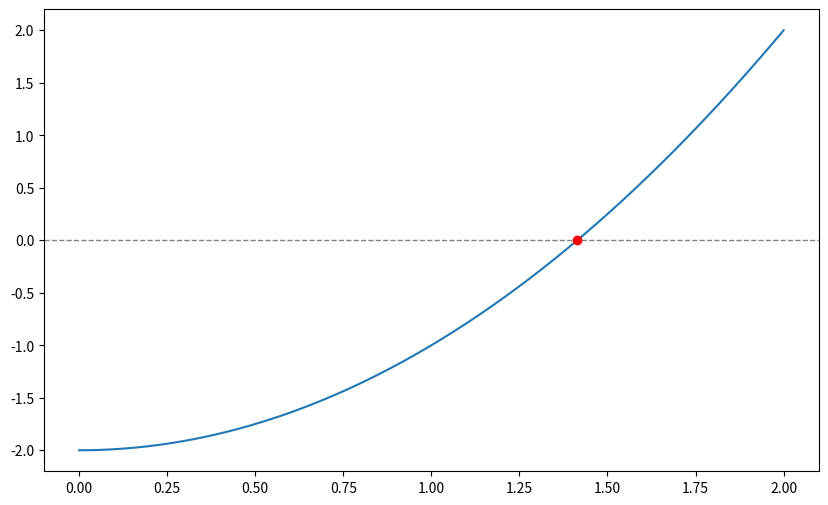
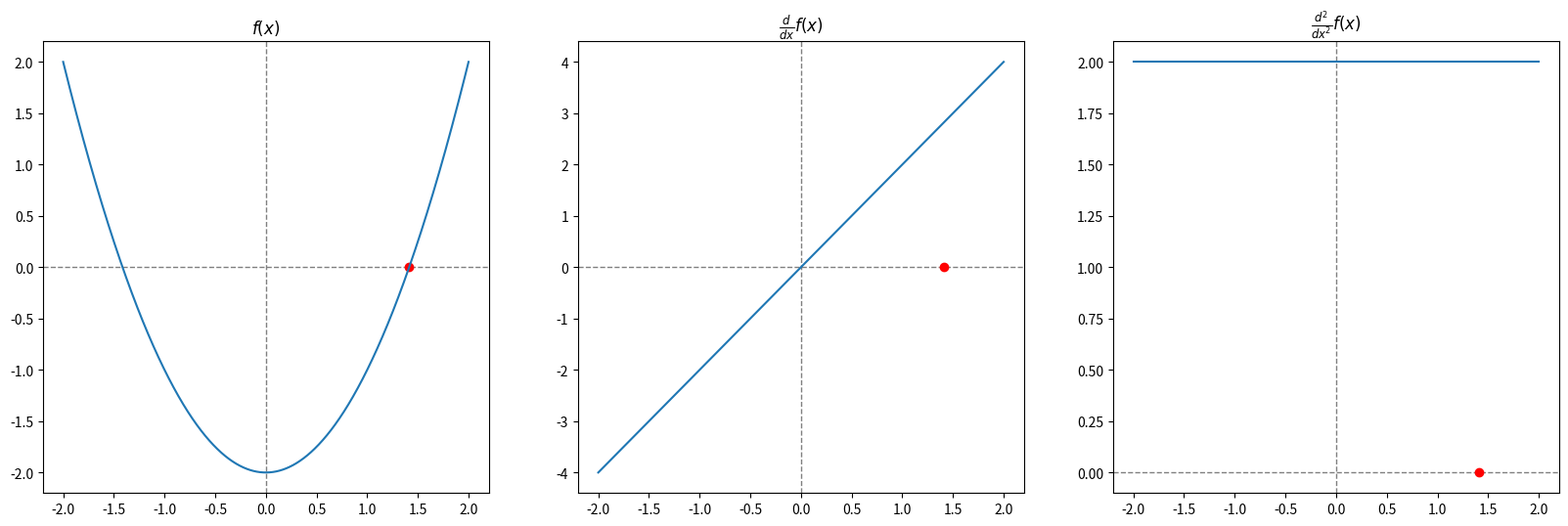
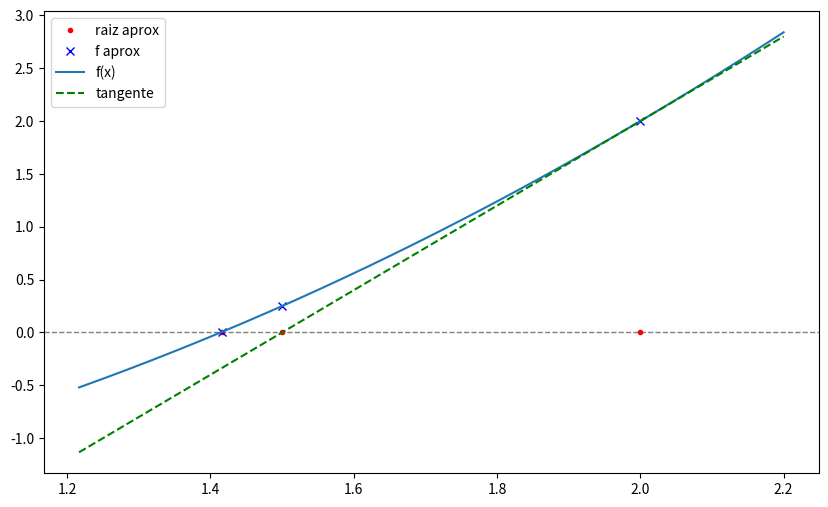
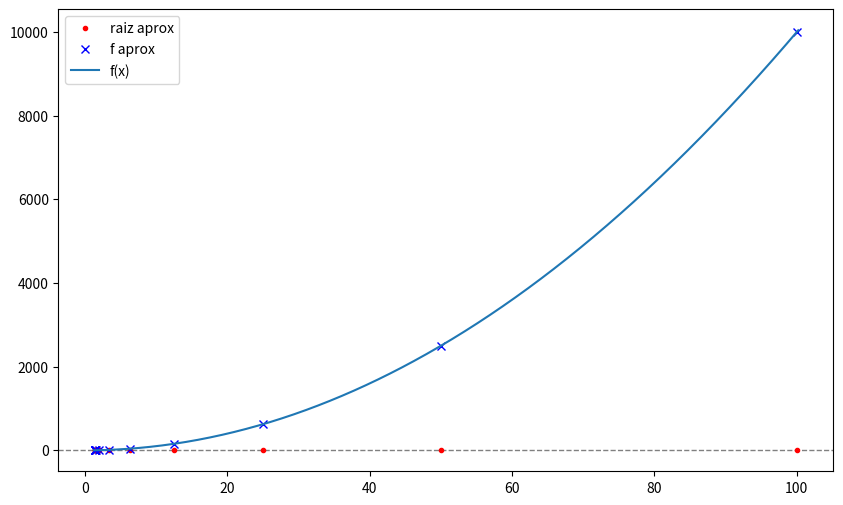
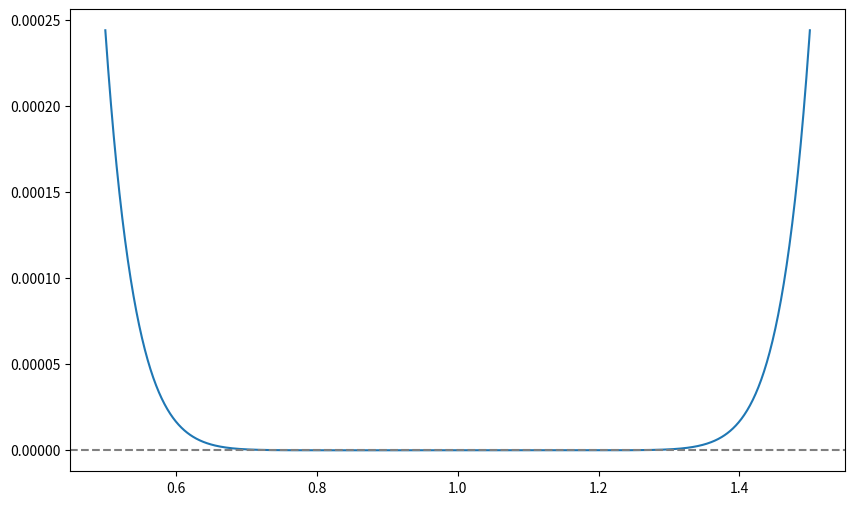

Python code for these plots, in order: (Note: this script raises an exception after producing the figures.)
# Biblioteca de "algebra linear computacional"
import numpy as np

#Acesso a ferramentas de sistema
import sys

#Pacotes para gráficos
import matplotlib.pyplot as plt
from matplotlib.colors import ListedColormap


# Usamos aqui funções "lambda" de Python, que são atalhos rápidos para definição de funções
f = lambda x: x**2-2
df = lambda x: 2*x
d2f = lambda x: 2*(x/x)   #Forma de escrever 1 (x/x) que vale tanto para escalares quanto vetores

root_exact = np.sqrt(2)

#Você poderia de forma análoga definir algo com:
#def f(x):
#    return x**2 - 2
#
#def df(x):
#    return 2*x

# Quais pontos quero plotar?
x = np.linspace(0, 2, 1000)

#O painel para o gráfico
fig = plt.figure(figsize=(10, 6), dpi=80)

# Plotar uma linha no zero como referência
plt.axhline(y=0.0, color='grey', lw='1', linestyle='--')

#A função
plt.plot(x, f(x))


#A raiz exata
plt.plot(root_exact, f(root_exact), 'ro')

plt.show()

# Condições do teorema da convexidade
#----------------------------------------

x = np.linspace(-2, 2, 1000)

# Criando uma figura com 3 subfiguras
fig, (ax1, ax2, ax3) = plt.subplots(1, 3, figsize=(20, 6))
plt.subplots_adjust(hspace=0.4)

# Exibindo eixos auxiliares e a raiz exata para todas as subfiguras
for ax in [ax1, ax2, ax3]:
  ax.axhline(y=0.0, color='grey', lw='1', linestyle='--')
  ax.axvline(x=0.0, color='grey', lw='1', linestyle='--')
  ax.plot(root_exact, f(root_exact), 'ro')

# A função
ax1.plot(x, f(x))
ax1.set_title(r'$f(x)$')

# A derivada primeira
ax2.plot(x, df(x))
ax2.set_title(r'$\frac{d}{dx}f(x)$')

# A derivada segunda
ax3.plot(x, d2f(x))
ax3.set_title(r'$\frac{d^2}{dx^2}f(x)$')

plt.show()

# Método de Newton, com parâmetros:
# f   : função
# df  : derivada da função
# x0  : chute inicial
# n   : número de iterações máximo
# tol  : limitar para critério de parada

def newton(f, df, x0, n = 100000, tol=10e-350): #Se não dermos valores para n e tol esses são

  x = np.zeros(n+1) # o vetor é um pouco maior que preciso...
  #x = np.zeros(n+2, dtype=np.complex64) #vou permitir numeros complexos!
  x[0] = x0

  #Iteradas
  for i in range(n):

    # Se a derivada for muito perto de zero,... sem chances de continuar
    if np.abs(df(x[i])) < 10e-200:
      print("Derivada muito perto de zero...parando em", i, "iterações!")
      return x[:i+1] # Isso faz com o vetor devolvido vá até "i", incluso.

    #Aqui esta o método
    x[i+1] = x[i] - f(x[i])/df(x[i])

    # Critérios de parada
    if np.abs(x[i+1]-x[i]) < tol: #Diferença em x pequena
        print("Parando pois variação entre iteradas está muito pequena!", i, "iterações!")
        return x[:i+2] #Devolvo até o elemento "i+1", incluso, pois este já foi computado

    if np.abs(f(x[i+1])) < tol: # f pequeno
        print("Parando pois a f está ficando muito pequena!", i, "iterações!")
        return x[:i+2] #Devolvo até o elemento "i+1", incluso, pois este já foi computado

  print("Numero máximo de iterações atingido!", n)
  return x

# Chamando nosso método
root = newton(f, df, x0=2, n = 2)  #2 passos apenas
print(root) # as iteradas até a raíz

#Figura
fig = plt.figure(figsize=(10, 6), dpi=80)

# Plotar uma linha no zero como referência
plt.axhline(y=0.0, color='grey', lw='1', linestyle='--')

# As aproximações do "zero"
plt.plot(root, np.zeros_like(root), 'r.', label="raiz aprox")

#O valor da f nas aproximações
plt.plot(root, f(root), 'bx', label="f aprox")

# A função original
x = np.linspace(np.min(root)-0.2, np.max(root)+0.2, 1000)
plt.plot(x, f(x), label="f(x)")

# Linha tangente no ponto do chute inicial
plt.plot(x, df(root[0])*(x-root[0])+f(root[0]), 'g--', label="tangente")
plt.legend(loc="upper left")
plt.show()

print("Raiz approx:", root[-1], " exata: ", root_exact) #ultimo valor do vetor
print("Erro       :", root[-1] - root_exact) #ultimo valor do vetor

# Nosso método
root = newton(f, df, x0=100, n=11)
print(root) # lista de raízes aproximadas

#Figura
fig = plt.figure(figsize=(10, 6), dpi=80)
plt.axhline(y=0.0, color='grey', lw='1', linestyle='--')
plt.plot(root, np.zeros_like(root), 'r.', label="raiz aprox")
plt.plot(root, f(root), 'bx', label="f aprox")
x = np.linspace(np.min(root)-0.2, np.max(root)+0.2, 1000)
plt.plot(x, f(x), label="f(x)")
plt.legend(loc="upper left")
plt.show()

print("Raiz approx:", root[-1], " exata: ", root_exact) #ultimo valor do vetor
print("Erro       :", root[-1] - root_exact) #ultimo valor do vetor

# Importar o Scipy
from scipy import optimize

root, r = optimize.newton(f, 100, df, full_output=True)
print(r)
print()
print("Raiz approx:", root, " exata:", root_exact) #ultimo valor do vetor
print("Erro       :", root - root_exact) #ultimo valor do vetor

# Código da resposta aqui
import numpy as np
import matplotlib.pyplot as plt

# Definição da função f(x) e sua derivada f'(x) para n=4 (NUSP)
n = 4  # Último dígito não nulo do NUSP
f = lambda x: (x - 1)**(3 * n)  # f(x) = (x - 1)^12
df = lambda x: 3 * n * (x - 1)**(3 * n - 1)  # f'(x) = 12(x - 1)^11

# Implementação do método de Newton vetorizado
def newton_vectorized(f, df, x0, tol=1e-6, max_iter=1000):

    x = np.zeros(max_iter)  # Vetor para armazenar aproximações
    x[0] = x0  # Valor inicial

    for i in range(1, max_iter):
        x[i] = x[i - 1] - f(x[i - 1]) / df(x[i - 1])  # Fórmula do método de Newton

        # Verificar critério de parada mais rigoroso
        if abs(x[i] - x[i - 1]) < tol and abs(f(x[i])) < tol:
            return x[:i+1], i  # Retorna as aproximações e o número de iterações

    return x, max_iter  # Caso o limite de iterações seja atingido

# Parâmetros do problema corrigidos
x0 = 100  # Chute inicial
tol = 1e-6  # Ajuste da tolerância para garantir pelo menos 5 casas decimais de precisão

# Chamando o método de Newton corrigido
roots, num_iter = newton_vectorized(f, df, x0, tol=tol)

# Cálculo do erro final
final_root = roots[-1]  # Última aproximação da raiz
exact_root = 1  # Raiz exata (sabemos que x = 1 para f(x) = (x-1)^12)
error = abs(final_root - exact_root)  # Erro absoluto

# Criando gráfico da convergência
x_vals = np.linspace(0.5, 1.5, 1000)
plt.figure(figsize=(10, 6))
plt.plot(x_vals, f(x_vals), label=r"$f(x)$")
plt.axhline(0, color='gray', linestyle='--')
plt.plot(roots_corrected, f(np.array(roots_corrected)), 'ro', label='Aproximações de Newton')
plt.title('Convergência do Método de Newton')
plt.xlabel('x')
plt.ylabel('f(x)')
plt.legend()
plt.grid()
plt.show()


# Exibindo os resultados
print("\n========= Resultados Atividade 1 =========")
print(f"Número de iterações necessárias: {num_iter}")
print(f"Raiz aproximada: {final_root}")
print(f"Erro final: {error:.10f}")  # Mostrando mais casas decimais para precisão
print("==========================================\n")








p = 100
f = lambda x: x**p
df = lambda x: p*x**(p-1)

root_exact = 0.0

fig = plt.figure(figsize=(10, 6), dpi=80)
plt.axhline(y=0.0, color='grey', lw='1', linestyle='--')
x = np.linspace(-1, 1, 1000)
plt.plot(x, f(x))
plt.plot(root_exact, f(root_exact), 'ro')
plt.show()

#Nosso newton

root = newton(f, df, x0=1, tol=10e-13)
print(root)

fig = plt.figure(figsize=(10, 6), dpi=80)
plt.axhline(y=0, color='grey', lw='1', linestyle='--')
plt.plot(root, np.zeros_like(root), 'r.')
x = np.linspace(0, 1, 1000)
plt.plot(x, f(x))
plt.axhline(y=0, color='k', linestyle='--')
plt.show()

print("Raiz approx:", root[-1], " exata: ", root_exact) #ultimo valor do vetor
print("Erro       :", root[-1] - root_exact) #ultimo valor do vetor

#Nosso newton - Agora forçando outros critérios de parada
root = newton(f, df, x0=1, tol=10e-300)
print(root)

fig = plt.figure(figsize=(10, 6), dpi=80)
plt.axhline(y=0, color='grey', lw='1', linestyle='--')
plt.plot(root, np.zeros_like(root), 'r.')
x = np.linspace(0, 1, 1000)
plt.plot(x, f(x))
plt.axhline(y=0, color='k', linestyle='--')
plt.show()

print("Raiz approx:", root[-1], " exata: ", root_exact) #ultimo valor do vetor
print("Erro       :", root[-1] - root_exact) #ultimo valor do vetor

# Ex periodico
f = lambda x : x-x*x*x
df = lambda x: 1- 3*x*x
#f = lambda x : np.sqrt(np.abs(x))*(2*np.heaviside(x,0)-1)
#df = lambda x: (1/2)/np.sqrt(np.abs(x))

root_exact = 0.0

#Nosso newton
x0 = 1/np.sqrt(5)
root = newton(f, df, x0=x0, n=10)
print(root)

fig = plt.figure(figsize=(10, 6), dpi=80)
plt.axhline(y=0, color='grey', lw='1', linestyle='--')
x = np.linspace(-1, 1, 1000)
plt.plot(x, f(x))
plt.axhline(y=0, color='k',linestyle='--')
plt.plot(root, np.zeros_like(root), 'ro')
plt.plot(root, f(root), 'bx')
i=0
plt.plot(x, df(root[i])*(x-root[i])+f(root[i]), 'g--', label="tangente")
i=1
plt.plot(x, df(root[i])*(x-root[i])+f(root[i]), 'g--', label="tangente")
plt.show()

print("Raiz approx:", root[-1], " exata: ", root_exact) #ultimo valor do vetor
print("Erro       :", root[-1] - root_exact) #ultimo valor do vetor

#Recebe um vetor com as estimativas e retorna diversas estimativas de ordem
def ordem(x, eps=10e-8):
  n = x.size #tamanho do vetor
  if x.size < 4:
    print("erro, poucos elementos")
    return 0

  #Vamos calcular a ordem para cada conjunto de 4 elementos da sequencia
  alpha_list = []
  for m in range(4, n):

    #Vamos evitar dividir por zero, então se as iteradas já mudam muito pouco, pare
    if np.abs(x[m-1]-x[m-2]) < eps:
      print("Ordem calculada com base na razão final: ", alpha_list[-1])
      return alpha_list

    #Calculo alpha com base nos elementos m, m-1, m-2, m-3
    alpha=np.log(np.abs((x[m]-x[m-1])/(x[m-1]-x[m-2])))/np.log(np.abs((x[m-1]-x[m-2])/(x[m-2]-x[m-3])))

    #Adiciono alpha na lista de alphas calculados
    alpha_list.append(alpha)

  print("Ordem aproximada calculada com base na razão final: ", alpha_list[-1])
  return alpha_list

#Exemplo
p = 4
f = lambda x : x**p-2
df = lambda x: p*x**(p-1)

root = newton(f, df, x0=1, tol=10e-300)
print(root)

#Calcula da ordem
ord = ordem(root)
print(ord)


#Coloque aqui o seu código de respostas

import numpy as np
import matplotlib.pyplot as plt

#Recebe um vetor com as estimativas e retorna diversas estimativas de ordem
def ordem(x, eps=10e-8):
  n = x.size #tamanho do vetor
  if x.size < 4:
    print("erro, poucos elementos")
    return 0

  #Vamos calcular a ordem para cada conjunto de 4 elementos da sequencia
  alpha_list = []
  for m in range(4, n):

    #Vamos evitar dividir por zero, então se as iteradas já mudam muito pouco, pare
    if np.abs(x[m-1]-x[m-2]) < eps:
      print("Ordem calculada com base na razão final: ", alpha_list[-1])
      return alpha_list

    #Calculo alpha com base nos elementos m, m-1, m-2, m-3
    alpha=np.log(np.abs((x[m]-x[m-1])/(x[m-1]-x[m-2])))/np.log(np.abs((x[m-1]-x[m-2])/(x[m-2]-x[m-3])))

    #Adiciono alpha na lista de alphas calculados
    alpha_list.append(alpha)

  print("Ordem aproximada calculada com base na razão final: ", alpha_list[-1])
  return alpha_list

##################################################################

# Função 1: f(x) = x^p - 2 com p = 3 e x0 = 10
p1 = 3
f1 = lambda x: (x**p1) - 2
df1 = lambda x: p1 * (x**(p1 - 1))

#Resultados função 1
root1 = newton(f1,df1, 10, tol=10e-300)
print(root1)
ord1 = ordem(root1)
print(ord1)

# Gráfico Função 1
x_vals = np.linspace(0, 10, 1000)
plt.figure(figsize=(10, 6))
plt.plot(x_vals, f1(x_vals), label=r"$f(x) = x^3 - 2$")
plt.axhline(0, color='gray', linestyle='--', linewidth=0.8)
plt.title("Função 1: $f(x) = x^3 - 2$")
plt.xlabel("x")
plt.ylabel("f(x)")
plt.legend()
plt.grid()
plt.show()
print()
print()

##################################################################

# Função 2: f(x) = (x - 2)^p com p = 4 e x0 = 10
p2 = 4
f2 = lambda x: (x - 2)**p2
df2 = lambda x: p2 * (x - 2)**(p2 - 1)

#Resultados função 1
root2 = newton(f2,df2, 10, tol=10e-300)
print(root2)
ord2 = ordem(root2)
print(ord2)

# Gráfico da Função 2
x_vals = np.linspace(0, 10, 1000)
plt.figure(figsize=(10, 6))
plt.plot(x_vals, f2(x_vals), label=r"$f(x) = (x - 2)^4$", color='orange')
plt.axhline(0, color='gray', linestyle='--', linewidth=0.8)
plt.axvline(root2[-1], color='red', linestyle='--', label=f"Raiz aprox. x={root2[-1]:.6f}")
plt.title("Função 2: $f(x) = (x - 2)^4$")
plt.xlabel("x")
plt.ylabel("f(x)")
plt.legend()
plt.grid()
plt.show()
print()
print()

##################################################################

# Função 3: f(x) = x^3 + x^2 + 2x/9 com x0 = 0.2
f3 = lambda x: x**3 + x**2 + 2*x/9
df3 = lambda x: 3*x**2 + 2*x + 2/9

#Resultados função 1
root3 = newton(f3,df3, 10, tol=10e-300)
print(root3)
ord3 = ordem(root3)
print(ord3)

# Criando gráfico da Função 3
x_vals3 = np.linspace(0, 1, 1000)
plt.figure(figsize=(10, 6))
plt.plot(x_vals3, f3(x_vals3), label=r"$f(x) = x^3 + x^2 + \frac{2x}{9}$", color='green')
plt.axhline(0, color='gray', linestyle='--', linewidth=0.8)
plt.axvline(root3[-1], color='red', linestyle='--', label=f"Raiz aprox. x={root3[-1]:.6f}")
plt.title(r"Função 3: $f(x) = x^3 + x^2 + \frac{2x}{9}$")
plt.xlabel("x")
plt.ylabel("f(x)")
plt.legend()
plt.grid()
plt.show()

##################################################################




#Seus códigos
# Reimportando as bibliotecas caso rode só essa parte
import numpy as np
import matplotlib.pyplot as plt
from scipy.optimize import newton
import pandas as pd

# Definição da função de custo e sua derivada
C = lambda x: x**5 - 6*x**4 - x**2 + 4*x + 1000  # Função de custo
dC = lambda x: 5*x**4 - 24*x**3 - 2*x + 4  # Derivada da função de custo

# Aplicando o método de Newton para encontrar o mínimo
x0 = 5  # Chute inicial
optimal_x = newton(dC, x0, tol=1e-5)

# Calculando o custo mínimo correspondente
optimal_cost = C(optimal_x)

# Criando gráficos da função de custo e sua derivada
x_vals = np.linspace(-2, 6, 1000)
y_vals = C(x_vals)
dy_vals = dC(x_vals)

plt.figure(figsize=(12, 5))

# Gráfico da função de custo
plt.subplot(1, 2, 1)
plt.plot(x_vals, y_vals, label=r"$C(x)$", color='blue')
plt.axhline(0, color='gray', linestyle='--', linewidth=0.8)
plt.axvline(optimal_x, color='red', linestyle='--', label=f"Mínimo em x={optimal_x:.4f}")
plt.title("Função de Custo C(x)")
plt.xlabel("x (toneladas)")
plt.ylabel("Custo (milhares de R$)")
plt.legend()
plt.grid()

# Gráfico da derivada da função de custo
plt.subplot(1, 2, 2)
plt.plot(x_vals, dy_vals, label=r"$C'(x)$", color='orange')
plt.axhline(0, color='gray', linestyle='--', linewidth=0.8)
plt.axvline(optimal_x, color='red', linestyle='--', label=f"Raiz de C'(x) em x={optimal_x:.4f}")
plt.title("Derivada da Função de Custo C'(x)")
plt.xlabel("x (toneladas)")
plt.ylabel("Derivada do Custo")
plt.legend()
plt.grid()

plt.tight_layout()
plt.show()

#Resultados
print("Resultados:")
print("Quantidade ótima de produção:" + str(optimal_x) + " T")
print("Custo:" + str(C(optimal_x)) + " Milhares de Reais")


f = lambda x: x*(x-2)**2*(x+1)
df = lambda x: 4 - 9* x**2 + 4 *x**3

#Para cada raíz exata, vamos dar uma cor.
roots_exact = np.array([0.0, 2.0, -1.0])
colors = [ 'b.', 'r.', 'g.'] #, 'y', 'm', 'k',]

fig = plt.figure(figsize=(10, 6), dpi=80)
plt.axhline(y=0.0, color='grey', lw='1', linestyle='--')
x = np.linspace(-1.2, 2.2, 100)
plt.plot(x, f(x))

# Para cada chute inicial, ver para qual raíz converge, e pinta da cor da raíz
for xi in x:
  ri = optimize.newton(f, xi, df) #Para onde convergiu?
  color = 'k.'
  for i, root in enumerate(roots_exact): #Acho a cor da raíz correspondente
    if np.abs(root-ri) < 0.01:
      color = colors[i]
  plt.plot(xi, 0.0 , color, marker="+")

#Plot das raízes
for i, root in enumerate(roots_exact):
    plt.plot(root, f(root), colors[i], marker="o")

plt.show()

# Método de Newton, com parâmetros:
# f   : função
# df  : derivada da função
# x0  : chute inicial
# n   : número de iterações máximo
# tol  : limitar para critério de parada
# stop : tipo de critério de parada ("f" default, "x")

def newton(f, df, x0, n=1000, tol=10e-5, stop="f"):

  #x = np.zeros(n+2) # o vetor é um pouco maior que preciso...
  x = np.zeros(n+2, dtype=np.complex64) #vou permitir numeros complexos!
  x[0] = x0

  #Iteradas
  for i in range(n):

    # Se a derivada for muito perto de zero,... sem chances de continuar
    if np.abs(df(x[i])) < 10e-20:
      print("derivada muito perto de zero...parando em", i, "iterações!")
      return x[:i+1]

    #Aqui esta o método
    x[i+1] = x[i] - f(x[i])/df(x[i])

    # Critérios de parada
    if stop == "x": #Diferença em x pequena
      if np.abs(x[i+1]-x[i]) < tol:
        return x[:i+2]

    else: #stop == "f" # default # f pequeno
      if np.abs(f(x[i+1])) < tol:
        return x[:i+2]

  return x[:i+1]

#Nossa função de interesse
f = lambda z: z**3 - 1
df = lambda z: 3*z**2

#f = lambda z: z**4 - 1
#df = lambda z: 4*z**3


# Vamos chamar o nosso Newton!
z0 = -1-0.5j
root = newton(f, df, x0=z0, n=115)

# Plot das raizes
fig = plt.figure(figsize=(10, 6), dpi=80)
plt.plot(root.real, root.imag, 'o')
for i, r in enumerate(root):
    print(r)
    plt.annotate(str(i), (root.real[i], root.imag[i]), fontsize=14)

plt.ylabel('Imag')
plt.xlabel('Real')
print()

# Dominio [-a,a] x [-i*a,i*a]
a = 2

# Discretização do domínio em 2000 pontos
d = 1001j #numero de pontos entre -a e a (inclusive)

#Malha de reais em R2
x, y = np.ogrid[-a:a:d,-a:a:d] #Vetores

# Malha de complexos
z0 = x + 1j*y

print(z0.shape)
print(z0[:10,:10])

#Iterações de Newton em conjunto para todos os chutes iniciais!
niter = 200
eps = 1.e-16
np.seterr(divide='ignore', invalid='ignore')

z = z0
for i in range(niter):
    dftmp = df(z)
    dftmp[ np.abs(dftmp) < eps ] = np.nan
    z -= f(z)/dftmp




#Saiu do domnínio?
z[ np.isnan(z) ] = 0.0 + 0j
z[ np.abs(z.real) > a-eps] = 0.0 + 0j
z[ np.abs(z.imag) > a-eps] = 0.0 + 0j
#print(np.angle(z))

#Raízes que achei
unique_roots = np.unique(z.round(decimals=2))
unique_roots = np.delete(unique_roots,(unique_roots==0j).argmax())
root_list = []
print("Raízes que achei (aproximadas):")
for root in unique_roots:
    root_list.append((root.real, root.imag))
    print(root)

nroots = len(unique_roots)


#Transformar os valores das raízes imaginárias em cores!
zcol= np.zeros_like(z, dtype=np.int64)
tol=0.01
for i, root in enumerate(unique_roots):
    zcol[np.abs(z-root)<tol] = i

#Inverte eixos para plots
zcol = zcol.swapaxes(0,1)

# inverte ordem do eixo y (plotar de baixo para cima)
#zcol = zcol[:, ::-1]


# Cores das raízes
colors = [ 'g', 'b', 'r', 'y', 'm', 'k',]
cmap = ListedColormap(colors[:nroots])

print(zcol)

#Plot figure

plt.figure(figsize=(16,16))
plt.imshow(zcol, cmap=cmap, extent=[-a, a, -a, a])
for x,y in root_list:
    print("Roots:", x,y)
    plt.scatter(x, y, s=50, c='black', marker='o')



# Códigos:
